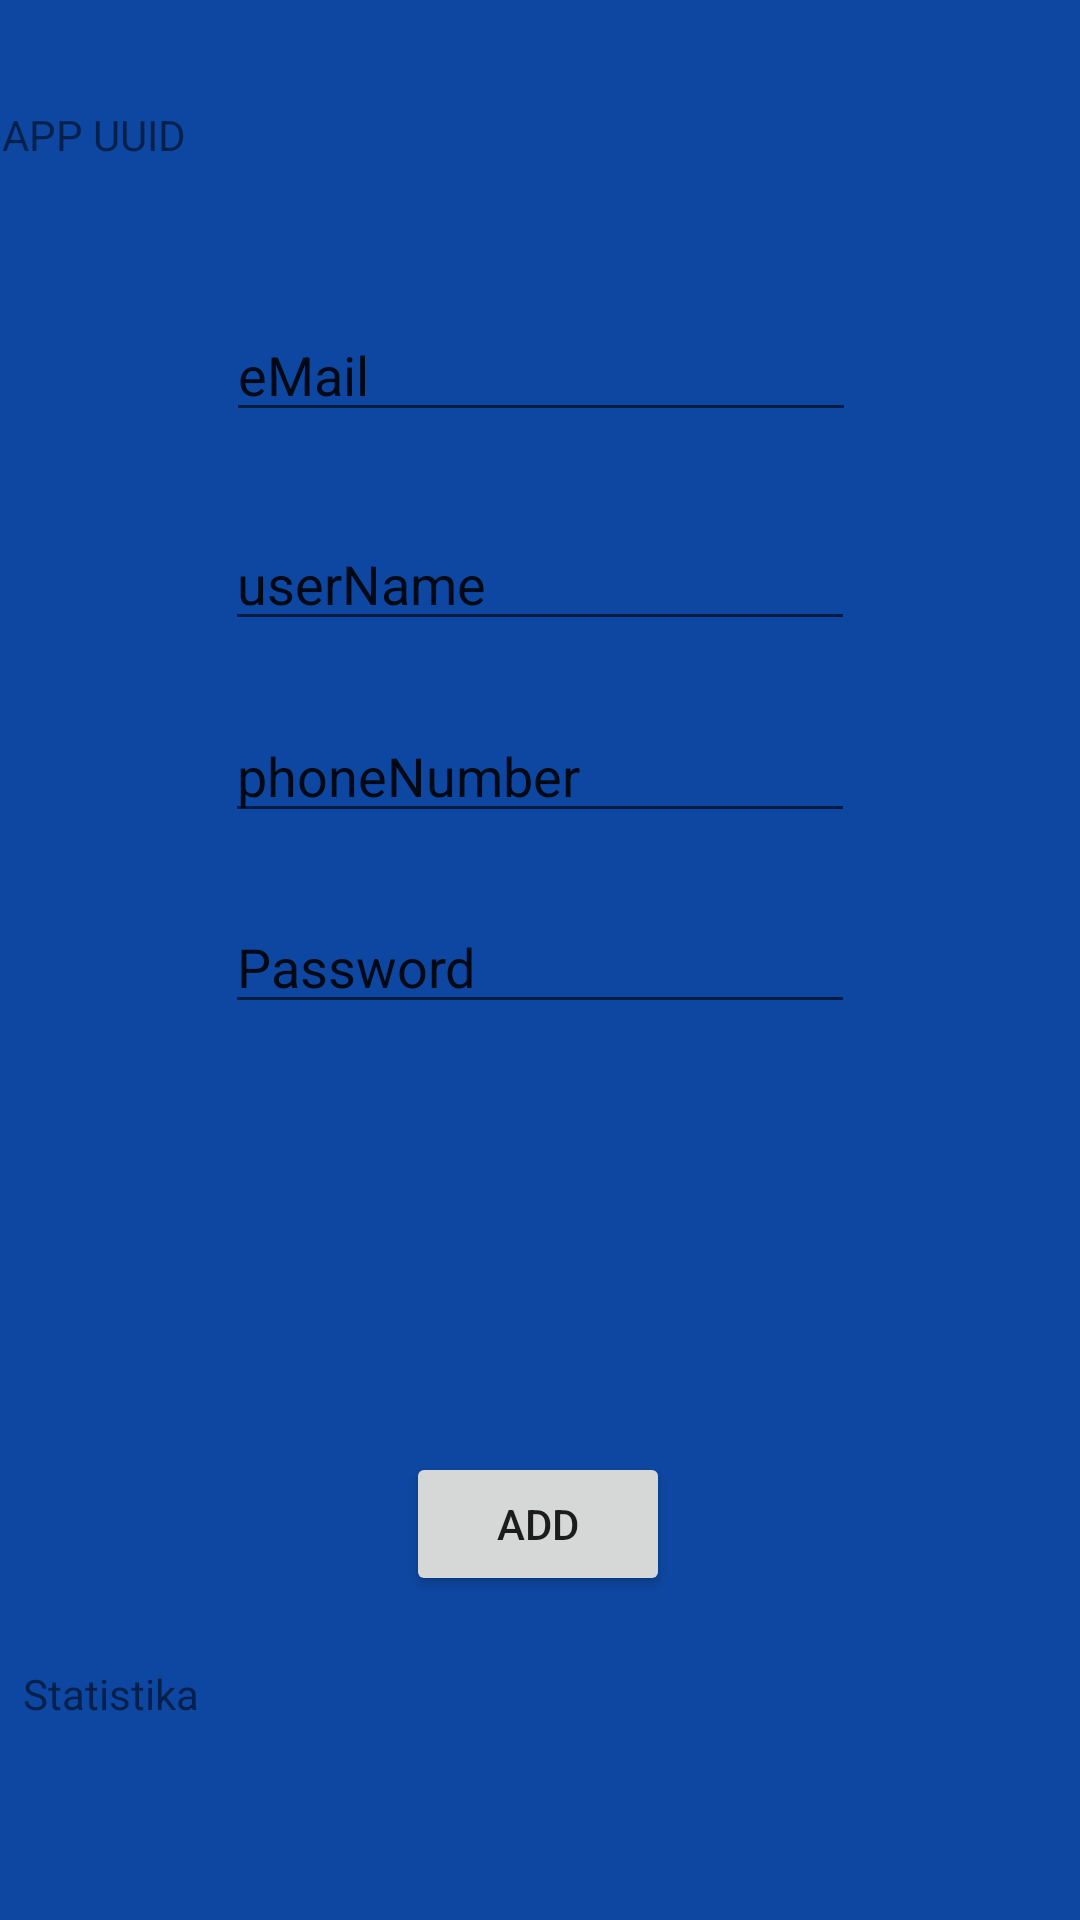

The Android layout XML behind this screen, and the referenced resources:
<!-- AndroidManifest.xml: application theme Theme.Prevozi -->
<!-- res/layout/activity_settings.xml -->
<?xml version="1.0" encoding="utf-8"?>
<androidx.constraintlayout.widget.ConstraintLayout xmlns:android="http://schemas.android.com/apk/res/android"
    xmlns:app="http://schemas.android.com/apk/res-auto"
    xmlns:tools="http://schemas.android.com/tools"
    android:layout_width="match_parent"
    android:layout_height="match_parent"
    tools:context=".ActivitySettings">

    <EditText
        android:id="@+id/eMail"
        android:layout_width="wrap_content"
        android:layout_height="wrap_content"
        android:layout_marginTop="100dp"
        android:layout_marginBottom="16dp"
        android:ems="10"
        android:inputType="textPersonName"
        android:text="eMail"
        app:layout_constraintBottom_toTopOf="@+id/userName"
        app:layout_constraintEnd_toEndOf="parent"
        app:layout_constraintHorizontal_bias="0.502"
        app:layout_constraintStart_toStartOf="parent"
        app:layout_constraintTop_toTopOf="parent"
        app:layout_constraintVertical_bias="0.0" />

    <EditText
        android:id="@+id/userName"
        android:layout_width="wrap_content"
        android:layout_height="wrap_content"
        android:layout_marginTop="10dp"
        android:layout_marginBottom="10dp"
        android:ems="10"
        android:inputType="textPersonName"
        android:text="userName"
        app:layout_constraintBottom_toTopOf="@+id/phoneNumber"
        app:layout_constraintEnd_toEndOf="parent"
        app:layout_constraintStart_toStartOf="parent"
        app:layout_constraintTop_toBottomOf="@+id/eMail" />

    <EditText
        android:id="@+id/phoneNumber"
        android:layout_width="wrap_content"
        android:layout_height="wrap_content"
        android:layout_marginTop="10dp"
        android:layout_marginBottom="10dp"
        android:ems="10"
        android:inputType="textPersonName"
        android:text="phoneNumber"
        app:layout_constraintBottom_toTopOf="@+id/password"
        app:layout_constraintEnd_toEndOf="parent"
        app:layout_constraintStart_toStartOf="parent"
        app:layout_constraintTop_toBottomOf="@+id/userName" />

    <EditText
        android:id="@+id/password"
        android:layout_width="wrap_content"
        android:layout_height="wrap_content"
        android:layout_marginTop="10dp"
        android:layout_marginBottom="140dp"
        android:ems="10"
        android:inputType="textPersonName"
        android:text="Password"
        app:layout_constraintBottom_toTopOf="@+id/btnExit3"
        app:layout_constraintEnd_toEndOf="parent"
        app:layout_constraintStart_toStartOf="parent"
        app:layout_constraintTop_toBottomOf="@+id/phoneNumber" />

    <Button
        android:id="@+id/btnExit3"
        android:layout_width="wrap_content"
        android:layout_height="wrap_content"
        android:layout_marginBottom="108dp"

        android:onClick="onClickAddSettings"


        android:text="Add"
        app:layout_constraintBottom_toBottomOf="parent"
        app:layout_constraintEnd_toEndOf="parent"
        app:layout_constraintHorizontal_bias="0.498"
        app:layout_constraintStart_toStartOf="parent" />

    <TextView
        android:id="@+id/textView_appID"
        android:layout_width="359dp"
        android:layout_height="32dp"
        android:text="APP UUID"
        app:layout_constraintBottom_toTopOf="@+id/eMail"
        app:layout_constraintEnd_toEndOf="parent"
        app:layout_constraintStart_toStartOf="parent"
        app:layout_constraintTop_toTopOf="parent" />

    <TextView
        android:id="@+id/textView_Stat"
        android:layout_width="345dp"
        android:layout_height="62dp"
        android:text="Statistika"
        app:layout_constraintBottom_toBottomOf="parent"
        app:layout_constraintEnd_toEndOf="parent"
        app:layout_constraintStart_toStartOf="parent"
        app:layout_constraintTop_toBottomOf="@+id/btnExit3" />
</androidx.constraintlayout.widget.ConstraintLayout>
<!-- resources referenced by this layout -->
<resources>
  <style name="Theme.Prevozi" parent="Theme.MaterialComponents.DayNight.DarkActionBar">
          
          <item name="colorPrimary">@color/primaryDarkColor</item>
          <item name="colorPrimaryVariant">@color/purple_700</item>
          <item name="colorOnPrimary">@color/blue</item>
          
          <item name="colorSecondary">@color/teal_200</item>
          <item name="colorSecondaryVariant">@color/teal_700</item>
          <item name="colorOnSecondary">@color/black</item>
          
          <item name="android:statusBarColor" tools:targetApi="l">?attr/colorPrimaryVariant</item>
          
  
          <item name="android:windowBackground">@color/blue</item>
  
  
      </style>
  <color name="primaryDarkColor">#002171</color>
  <color name="purple_700">#FF3700B3</color>
  <color name="blue">#0d47a1</color>
  <color name="teal_200">#FF03DAC5</color>
  <color name="teal_700">#FF018786</color>
  <color name="black">#FF000000</color>
</resources>
